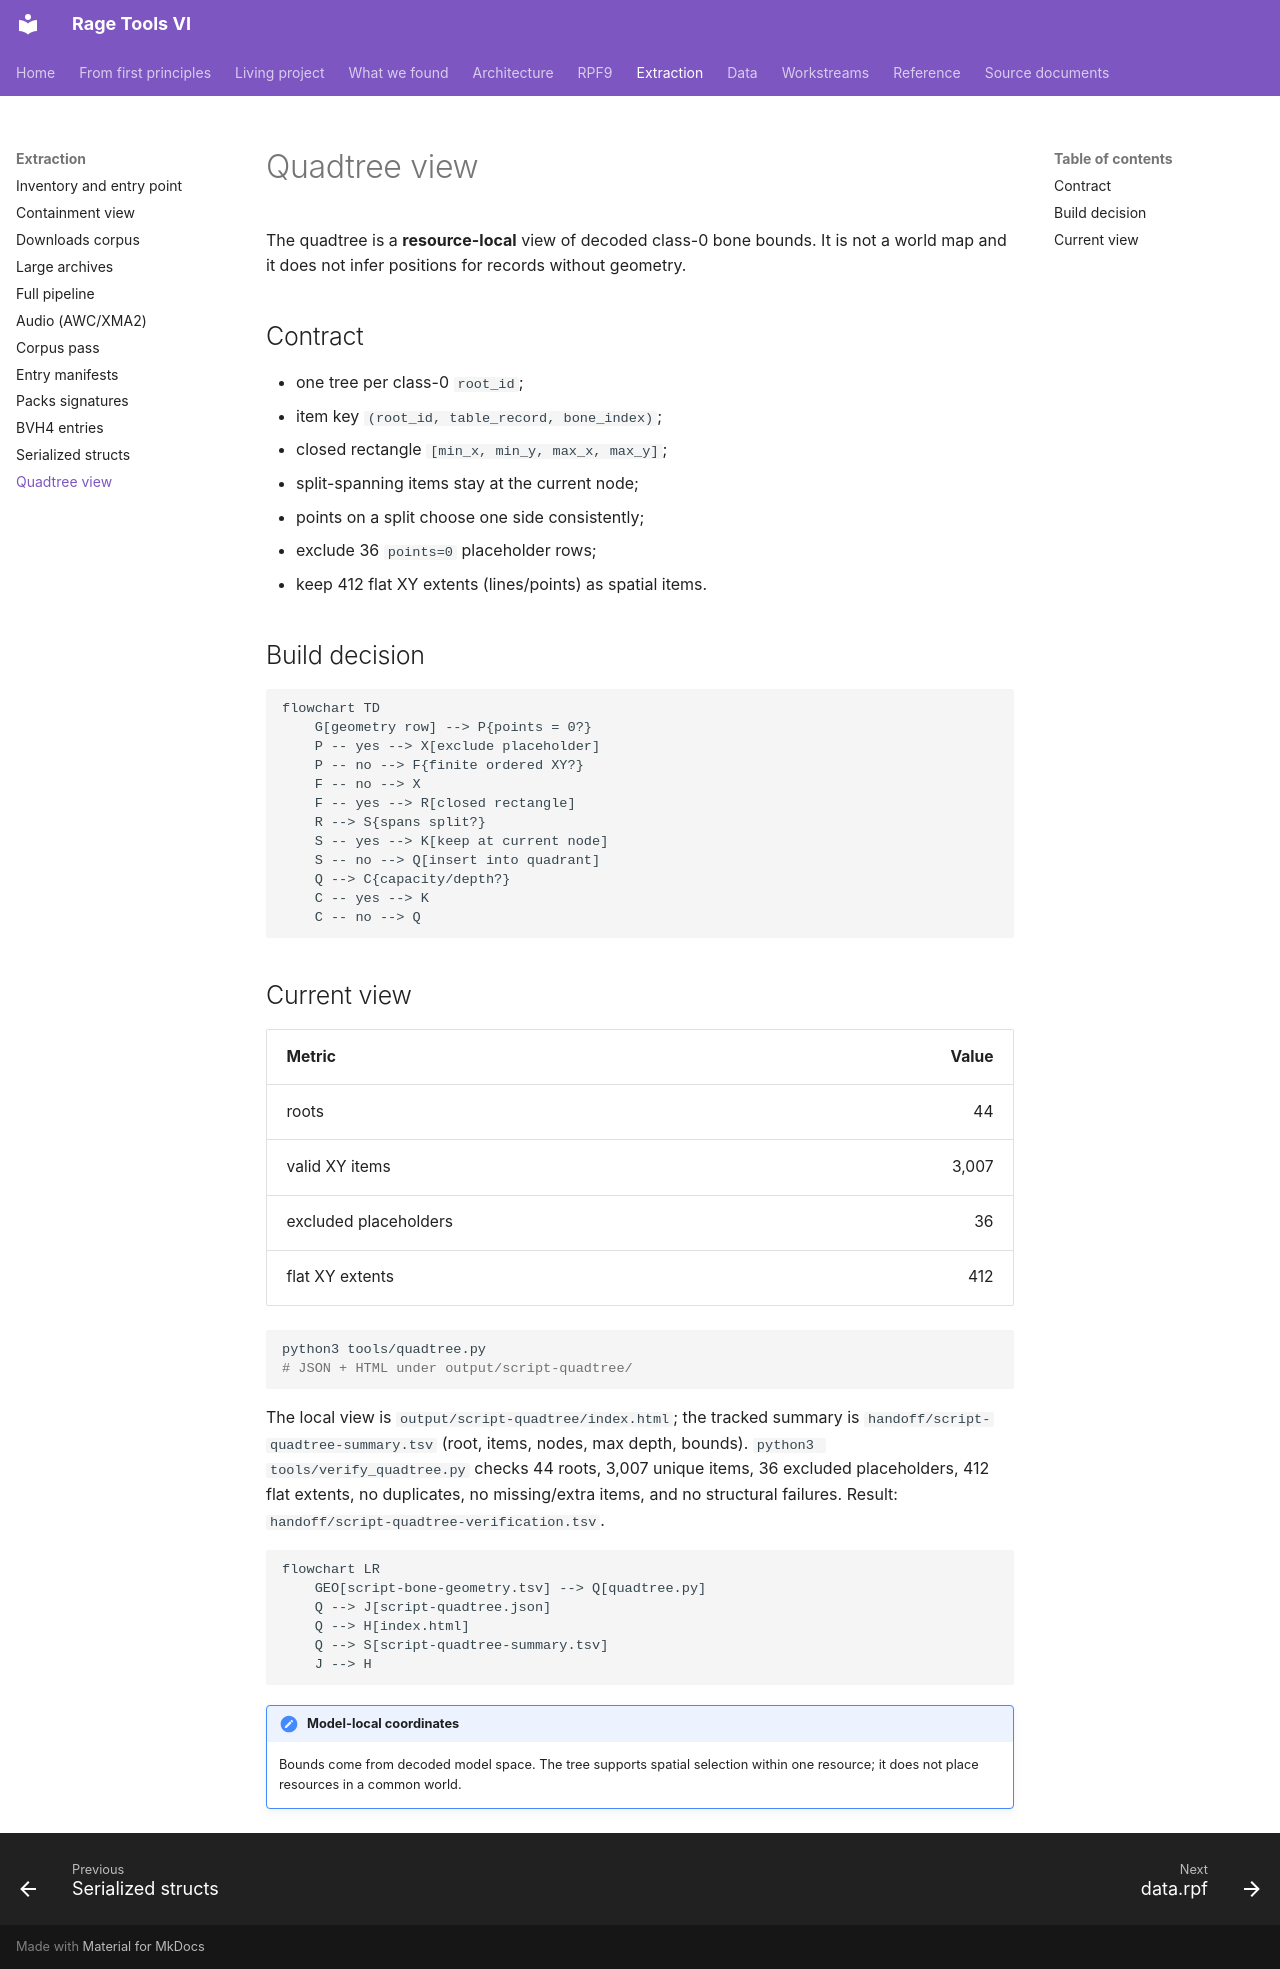

repository: vladbondarenko97/rage-tools-vi · page: extraction/quadtree/index.html · generator: mkdocs

# Quadtree view

The quadtree is a **resource-local** view of decoded class-0 bone bounds. It is
not a world map and it does not infer positions for records without geometry.

## Contract

- one tree per class-0 `root_id`;
- item key `(root_id, table_record, bone_index)`;
- closed rectangle `[min_x, min_y, max_x, max_y]`;
- split-spanning items stay at the current node;
- points on a split choose one side consistently;
- exclude 36 `points=0` placeholder rows;
- keep 412 flat XY extents (lines/points) as spatial items.

## Build decision

```mermaid
flowchart TD
    G[geometry row] --> P{points = 0?}
    P -- yes --> X[exclude placeholder]
    P -- no --> F{finite ordered XY?}
    F -- no --> X
    F -- yes --> R[closed rectangle]
    R --> S{spans split?}
    S -- yes --> K[keep at current node]
    S -- no --> Q[insert into quadrant]
    Q --> C{capacity/depth?}
    C -- yes --> K
    C -- no --> Q
```

## Current view

| Metric | Value |
| --- | ---: |
| roots | 44 |
| valid XY items | 3,007 |
| excluded placeholders | 36 |
| flat XY extents | 412 |

```bash
python3 tools/quadtree.py
# JSON + HTML under output/script-quadtree/
```

The local view is `output/script-quadtree/index.html`; the tracked summary is
`handoff/script-quadtree-summary.tsv` (root, items, nodes, max depth, bounds).
`python3 tools/verify_quadtree.py` checks 44 roots, 3,007 unique items, 36
excluded placeholders, 412 flat extents, no duplicates, no missing/extra items,
and no structural failures. Result: `handoff/script-quadtree-verification.tsv`.

```mermaid
flowchart LR
    GEO[script-bone-geometry.tsv] --> Q[quadtree.py]
    Q --> J[script-quadtree.json]
    Q --> H[index.html]
    Q --> S[script-quadtree-summary.tsv]
    J --> H
```

!!! note "Model-local coordinates"
    Bounds come from decoded model space. The tree supports spatial selection
    within one resource; it does not place resources in a common world.
